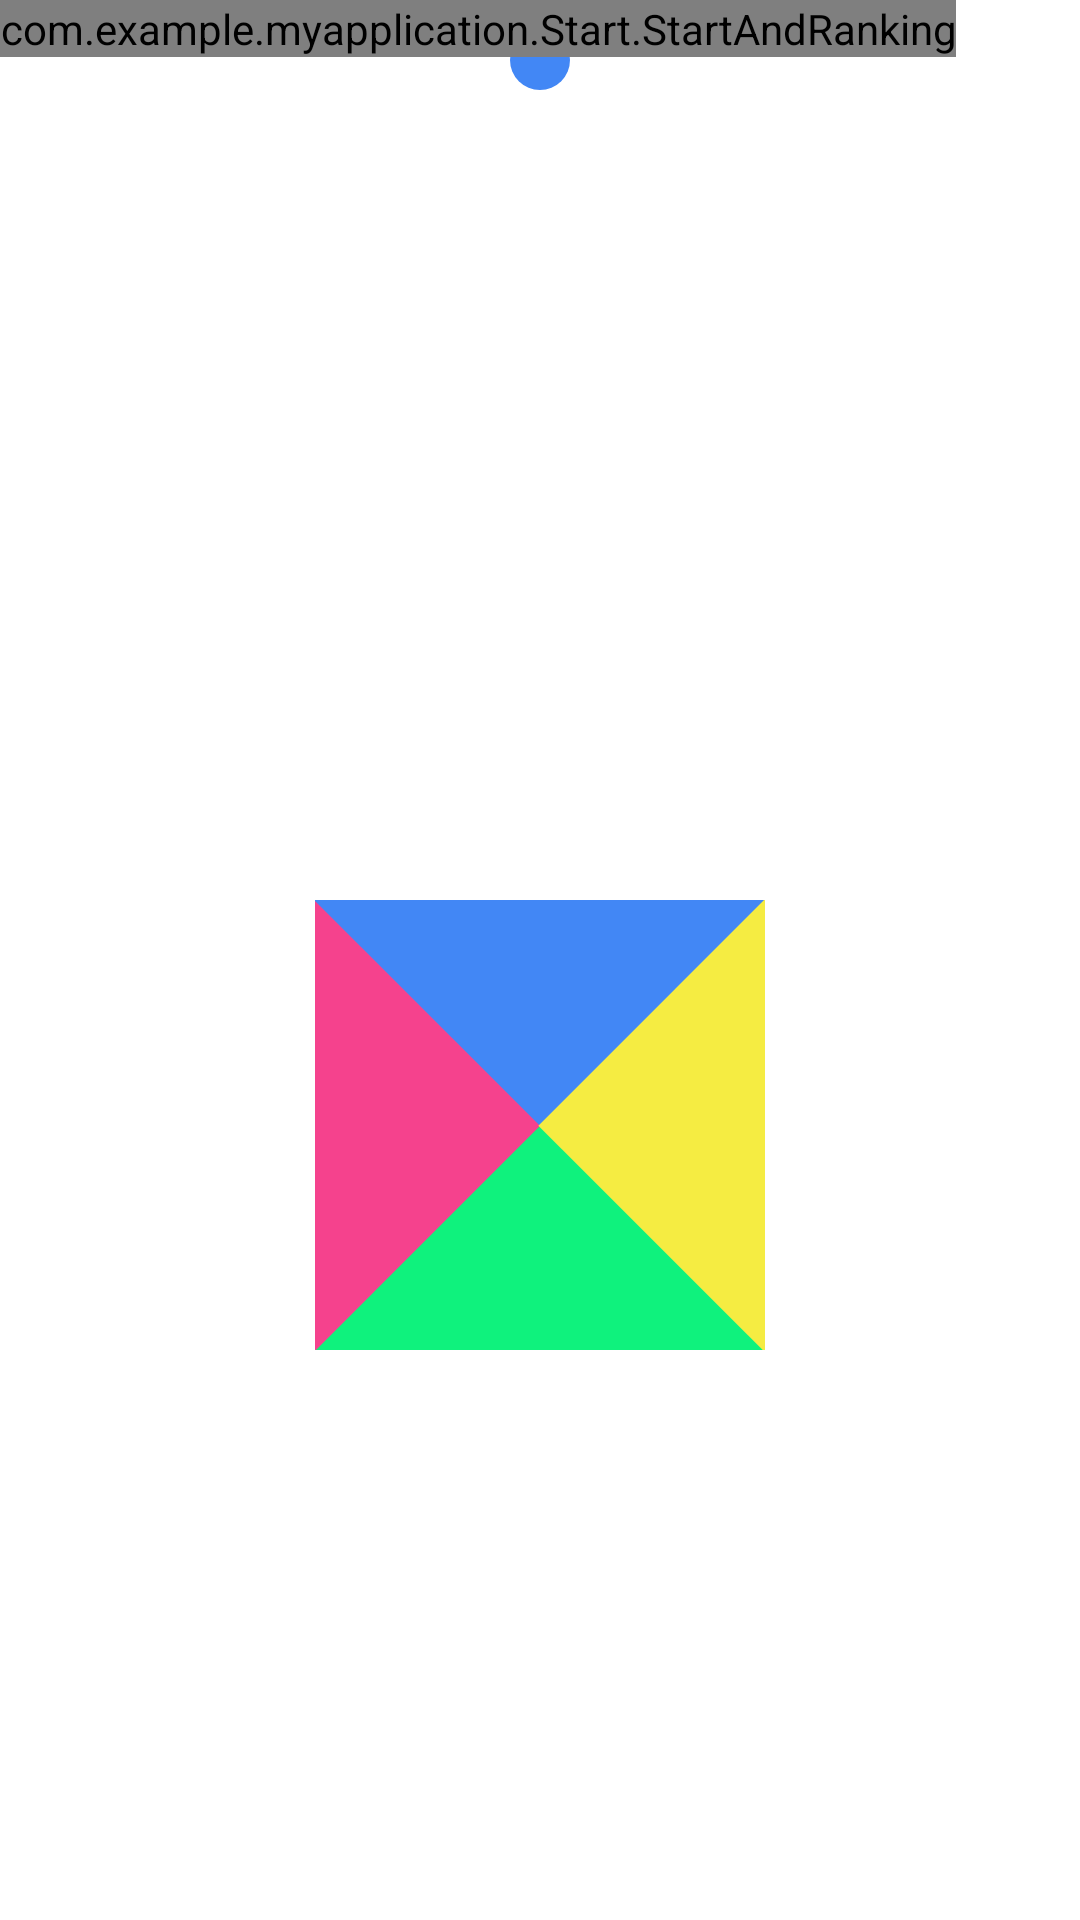

This screen was rendered from an Android layout file. Write that file and the resources it references.
<!-- AndroidManifest.xml: application theme Theme.MyApplication -->
<!-- res/layout/falling.xml -->
<?xml version="1.0" encoding="utf-8"?>
<RelativeLayout
    android:id="@+id/mylayout"
    xmlns:android="http://schemas.android.com/apk/res/android"
    android:orientation="vertical" android:layout_width="match_parent"
    android:layout_height="match_parent">



    <TextView
        android:layout_marginTop="10dp"
        android:layout_centerHorizontal="true"
        android:visibility="visible"
        android:id="@+id/ball"
        android:layout_width="wrap_content"
        android:layout_height="wrap_content"
        android:background="@drawable/blue_ballshape"></TextView>

    <RelativeLayout
        android:id="@+id/squareLayout"
        android:visibility="visible"
        android:layout_width="wrap_content"
        android:layout_height="wrap_content"
        android:layout_centerHorizontal="true"
        android:layout_centerVertical="false"
        android:layout_marginTop="300dp"
        >
        <TextView
            android:layout_centerHorizontal="true"
            android:layout_centerVertical="true"
            android:backgroundTint="@color/green"
            android:id="@+id/green"
            android:layout_width="wrap_content"
            android:layout_height="wrap_content"
            android:background="@drawable/triangle_shape"></TextView>

        <TextView
            android:id="@+id/pink"
            android:layout_centerVertical="true"
            android:layout_centerHorizontal="true"
            android:layout_width="wrap_content"
            android:rotation="90"
            android:layout_height="wrap_content"
            android:background="@drawable/triangle_shape"
            android:backgroundTint="@color/pink"></TextView>

        <TextView
            android:layout_centerHorizontal="true"
            android:layout_centerVertical="true"
            android:backgroundTint="@color/blue"
            android:rotation="180"
            android:id="@+id/blue"
            android:layout_width="wrap_content"
            android:layout_height="wrap_content"
            android:background="@drawable/triangle_shape"></TextView>
        <TextView
            android:layout_centerHorizontal="true"
            android:layout_centerVertical="true"
            android:backgroundTint="@color/yellow"
            android:rotation="270"
            android:id="@+id/yellow"
            android:layout_width="wrap_content"
            android:layout_height="wrap_content"
            android:background="@drawable/triangle_shape"></TextView>

    </RelativeLayout>

    <com.example.myapplication.Start.StartAndRanking
        android:id="@+id/startButton"
        android:layout_width="wrap_content"
        android:layout_height="wrap_content">

    </com.example.myapplication.Start.StartAndRanking>



</RelativeLayout>
<!-- resources referenced by this layout -->
<resources>
  <color name="blue">#4287f5</color>
  <color name="green">#0ff27d</color>
  <color name="pink">#f5428d</color>
  <color name="yellow">#f5ec42</color>
  <!-- drawable blue_ballshape (drawable) -->
  <?xml version="1.0" encoding="utf-8"?>
  <selector xmlns:android="http://schemas.android.com/apk/res/android">
      <item>
          <shape android:shape="oval">
              <solid android:color="@color/blue"/>
              <size android:width="20dp" android:height="20dp"/>
          </shape>
      </item>
  </selector>
  <!-- drawable triangle_shape (drawable) -->
  <?xml version="1.0" encoding="utf-8"?>
  <layer-list xmlns:android="http://schemas.android.com/apk/res/android" >
      <item>
          <rotate android:fromDegrees="45" android:toDegrees="45" android:pivotX="-35%" android:pivotY="85%" >
              <shape android:shape="rectangle" >
                  <size android:width="150dp" android:height="150dp"/>
  
              </shape>
          </rotate>
      </item>
  </layer-list>
  <style name="Theme.MyApplication" parent="Theme.MaterialComponents.DayNight.DarkActionBar">
          
          <item name="colorPrimary">@color/colorPrimary</item>
          <item name="colorPrimaryVariant">@color/design_default_color_primary_variant</item>
          <item name="colorOnPrimary">@color/colorPrimaryDark</item>
          
          <item name="colorSecondary">@color/design_default_color_secondary</item>
          <item name="colorSecondaryVariant">@color/design_default_color_secondary_variant</item>
          <item name="colorOnSecondary">@color/design_default_color_on_secondary</item>
          
          <item name="android:statusBarColor" tools:targetApi="l">?attr/colorPrimaryVariant</item>
          
      </style>
  <color name="colorPrimary">#6200EE</color>
  <color name="colorPrimaryDark">#3700B3</color>
</resources>
